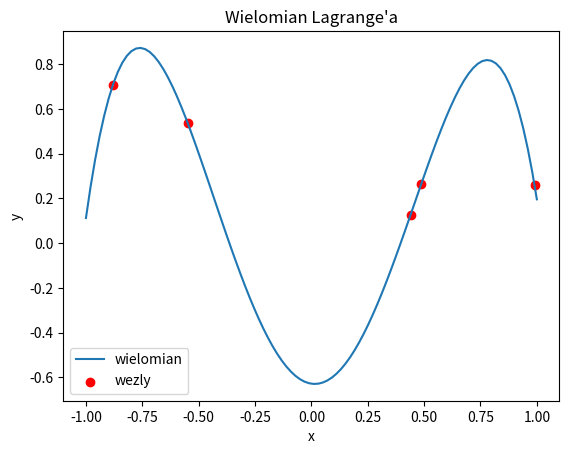

Generate this figure with matplotlib:
import numpy as np
import matplotlib.pyplot as plt

#przykladowe punkty
macierzX = np.array([-0.88, -0.549, 0.44, 0.487, 0.99])
macierzY = np.random.rand(5)


def LagrangeCoeff(macierzX, macierzY): #wyznacza wspolczynniki wilomianu
    n = macierzX.shape[0]
    macierzWsp = np.zeros(n)

    for i in range(n):
        macierzWsp[i] = 1.0
        for j in range(n):
            if i != j:
                macierzWsp[i] *= 1.0 /(macierzX[i] - macierzX[j])

        macierzWsp[i] = macierzY[i] * macierzWsp[i]
    return macierzWsp



def LagrangeVal(macierzWsp, macierzX, x):#wyznacza wartosci wielomianu
    n = macierzWsp.shape[0]
    m = 1
    y = 0

    for i in range(n):
        m = 1
        for j in range(n):
            if j != i:
                m = m * (x - macierzX[j])
        y = y + m * macierzWsp[i]
    return y


macierzWsp = LagrangeCoeff(macierzX=macierzX, macierzY=macierzY)

#rysowanie wykresu
xx = np.linspace(-1,1,100)
yy = LagrangeVal(macierzWsp=macierzWsp, macierzX=macierzX, x=xx)

plt.plot(xx, yy, label = 'wielomian')
plt.scatter(macierzX, macierzY, color= 'red', label = 'wezly')
plt.title("Wielomian Lagrange\'a")
plt.xlabel('x')
plt.ylabel('y')
plt.legend()
plt.show()